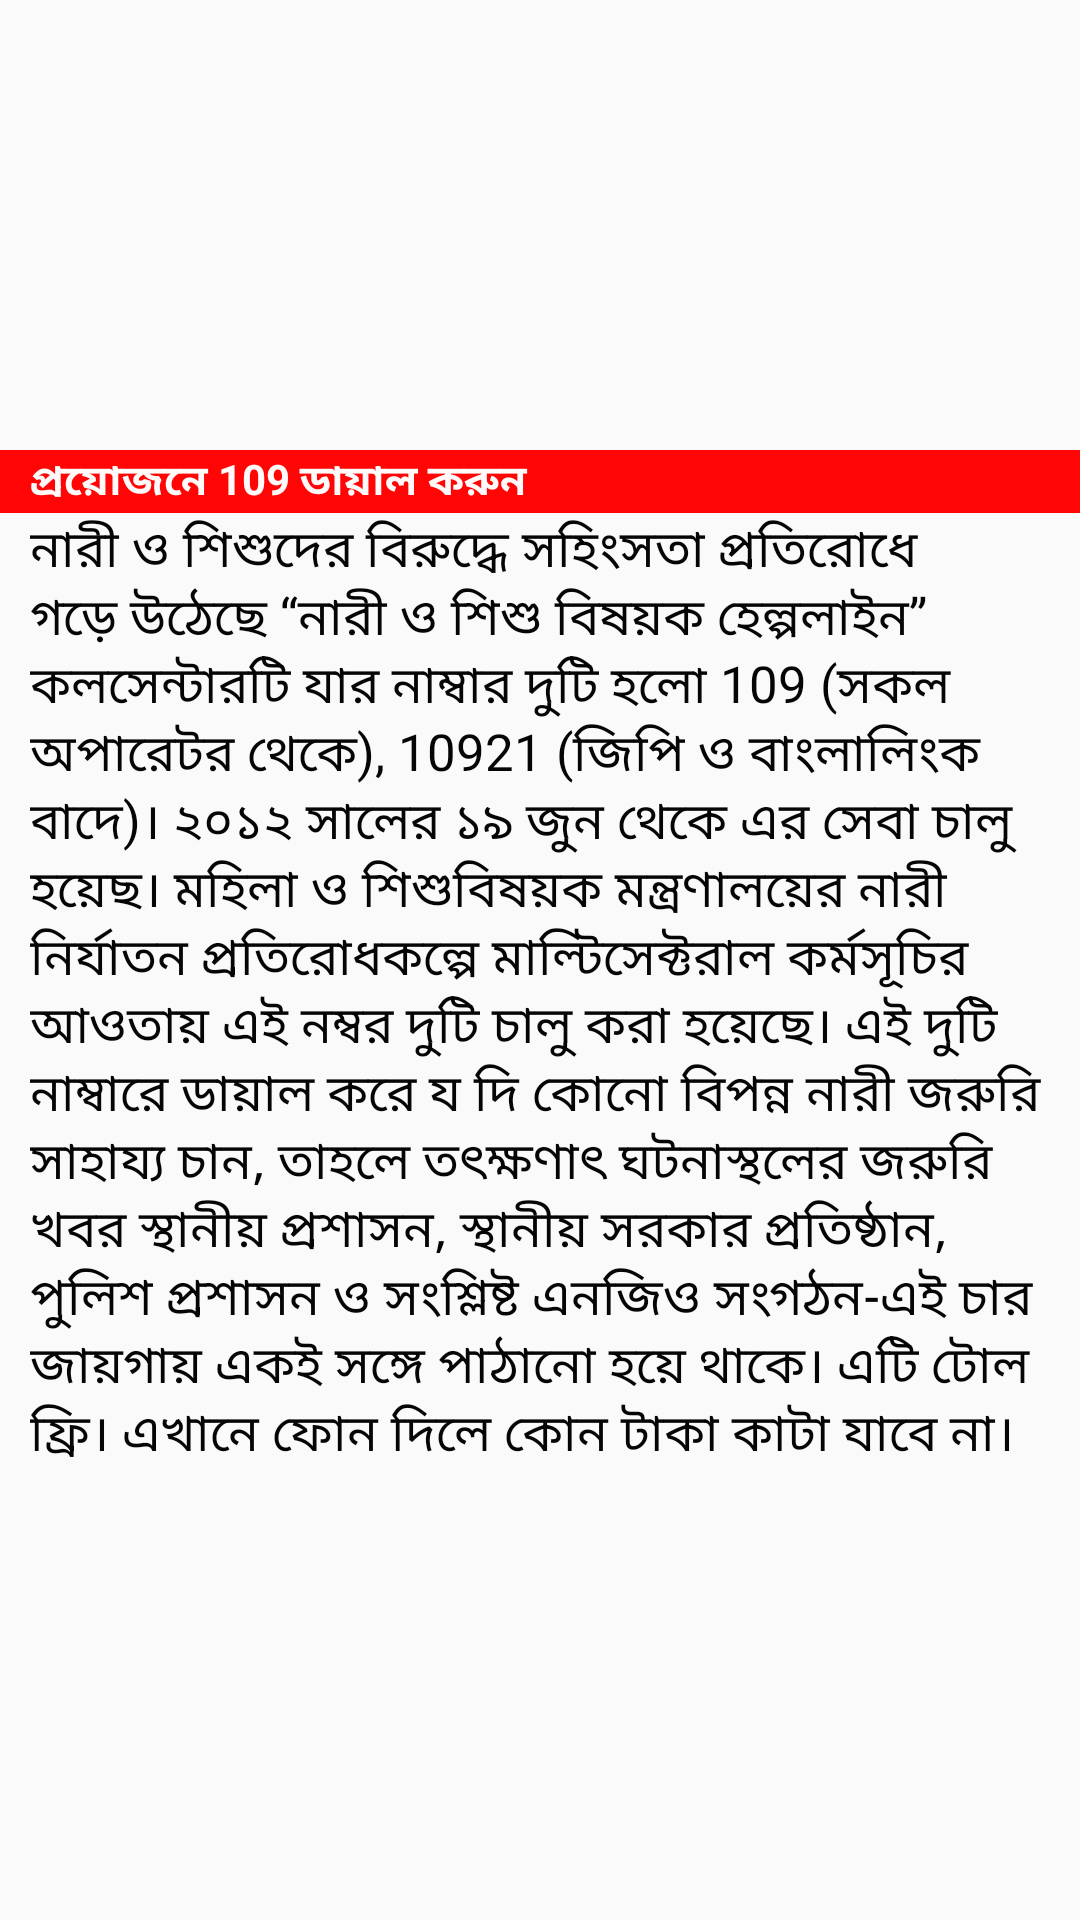

Android layout source for this screen:
<!-- AndroidManifest.xml: application theme My_Style -->
<!-- res/layout/activity_next_109_.xml -->
<?xml version="1.0" encoding="utf-8"?>
<LinearLayout

    xmlns:android="http://schemas.android.com/apk/res/android"
    xmlns:app="http://schemas.android.com/apk/res-auto"
    xmlns:tools="http://schemas.android.com/tools"
    android:layout_width="match_parent"
    android:layout_height="match_parent"
    android:orientation="vertical"
    tools:context=".next_109_Activity">
    <ImageView
        android:src="@drawable/ic_call_mohila_sisu"
        android:layout_width="match_parent"
        android:layout_height="150dp">

    </ImageView>
    <TextView
        android:background="@color/red_colour"
        android:textStyle="bold"
        android:paddingLeft="10dp"
        android:textColor="@color/white_colour"
        android:text="@string/call_head_line5"
        android:layout_width="match_parent"
        android:layout_height="wrap_content">

    </TextView>
    <ScrollView
        android:layout_width="match_parent"
        android:layout_height="wrap_content">
        <LinearLayout
            android:orientation="vertical"
            android:layout_width="match_parent"
            android:layout_height="wrap_content">
            <TextView
                android:textColor="@color/black_colour"
                android:paddingLeft="10dp"
                android:text="@string/text09"
                android:textSize="17sp"
                android:layout_width="match_parent"
                android:layout_height="wrap_content">
            </TextView>

        </LinearLayout>

    </ScrollView>


</LinearLayout>
<!-- resources referenced by this layout -->
<resources>
  <color name="black_colour">#FA000000</color>
  <color name="red_colour">#FAFF0000</color>
  <color name="white_colour">#FAFFFFFF</color>
  <string name="call_head_line5"> প্রয়োজনে 109 ডায়াল করুন</string>
  <string name="text09">নারী ও শিশুদের বিরুদ্ধে সহিংসতা প্রতিরোধে গড়ে উঠেছে
          “নারী ও শিশু বিষয়ক হেল্পলাইন” কলসেন্টারটি যার নাম্বার দুটি হলো 109 (সকল অপারেটর থেকে),
          10921 (জিপি ও বাংলালিংক বাদে)। ২০১২ সালের ১৯ জুন থেকে এর সেবা চালু হয়েছ। মহিলা ও শিশুবিষয়ক মন্ত্রণালয়ের
          নারী নির্যাতন প্রতিরোধকল্পে মাল্টিসেক্টরাল কর্মসূচির আওতায় এই নম্বর দুটি চালু করা হয়েছে। এই দুটি নাম্বারে ডায়াল করে য
          দি কোনো বিপন্ন নারী জরুরি সাহায্য চান, তাহলে তৎক্ষণাৎ ঘটনাস্থলের জরুরি খবর স্থানীয় প্রশাসন, স্থানীয় সরকার প্রতিষ্ঠান,
          পুলিশ প্রশাসন ও সংশ্লিষ্ট এনজিও সংগঠন-এই চার জায়গায় একই সঙ্গে পাঠানো হয়ে থাকে। এটি টোল ফ্রি।
          এখানে ফোন দিলে কোন টাকা কাটা যাবে না।</string>
  <style name="My_Style" parent="Theme.AppCompat.Light.NoActionBar">
          <item name="windowActionBar"> false </item>
          <item name="windowNoTitle"> true </item>
      </style>
</resources>
